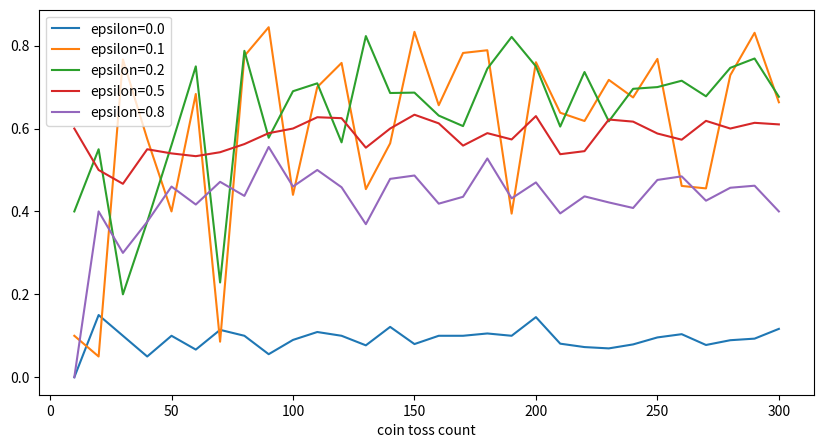

Write the Python code that produced this figure.
import random
import numpy as np
import pandas as pd
import matplotlib.pyplot as plt


class CoinToss():
    """
    多臂老虎机环境

    1. 环境中有多枚硬币, 每枚硬币正面朝上的概率不一样, 有最大投掷次数限制
    2. 动作就是选择要投掷的硬币, 进行投掷
    3. 奖励: 正面朝上奖励为1; 反面朝上奖励为0
    """

    def __init__(self, head_probs, max_episode_steps=30):
        """
        参数:
        head_probs: 数组参数, 用于指定各枚硬币正面朝上的概率, 
            e.g. [0.1, 0.8, 0.3]
        max_episode_steps: 硬币的最大投掷次数
        """
        self.head_probs = head_probs
        self.max_episode_steps = max_episode_steps
        self.toss_count = 0  # 当前投掷次数

    def __len__(self):
        return len(self.head_probs)

    def reset(self):
        self.toss_count = 0

    def step(self, action):
        """
        选择要投掷的硬币, 正面朝上奖励为1; 反面朝上奖励为0

        参数:
        action: 投掷硬币的索引, [0, 硬币个数-1]

        返回: reward, done
        """
        final = self.max_episode_steps - 1
        if self.toss_count > final:
            raise Exception("The step count exceeded maximum. \
                            Please reset env.")
        else:
            done = True if self.toss_count == final else False

        if action >= len(self.head_probs):
            raise Exception("The No.{} coin doesn't exist.".format(action))
        else:
            # 选择要投掷的硬币
            head_prob = self.head_probs[action]
            if random.random() < head_prob:
                reward = 1.0
            else:
                reward = 0.0
            self.toss_count += 1
            return reward, done


class EpsilonGreedyAgent():
    """
    基于Epsilon-Greedy作为策略的Agent
    """

    def __init__(self, epsilon):
        self.epsilon = epsilon
        self.V = []  # 保存每枚硬币期望价值

    def policy(self):
        """
        实现Epsilon-Greedy
        
        epsilon的概率随机选择硬币(探索); 其他情况按照各硬币的期望价值来选择(利用)

        """
        coins = range(len(self.V))
        if random.random() < self.epsilon:
            # 探索
            return random.choice(coins)
        else:
            # 根据价值选择
            return np.argmax(self.V)

    def play(self, env):
        """
        每个硬币价值的期望 = 奖励/次数
    
        参数:
        env: CoinToss

        返回:
        rewards: 总奖励列表
        """
        # 初始化估计值
        N = [0] * len(env)  # 每个硬币对应的投掷次数
        self.V = [0] * len(env)  # 初始化每个硬币的价值

        env.reset()
        done = False
        rewards = []  # 总奖励
        # 每迭代一次, 会更新一个硬币的价值
        while not done:
            # 选择一个硬币
            selected_coin = self.policy()
            reward, done = env.step(selected_coin)
            rewards.append(reward)

            # 重新计算这个硬币的`期望价值`
            n = N[selected_coin]
            coin_average = self.V[selected_coin]
            new_average = (coin_average * n + reward) / (n + 1)

            # 更新`这个硬币对应的投掷次数`和`这个硬币的价值`
            N[selected_coin] += 1
            self.V[selected_coin] = new_average

        return rewards


def main():
    """
    1. 5枚硬币
    2. 设置5组不同的epsilons, 代表不同的policy
    3. 横轴是game steps次数, 也就是投掷硬币的次数
    4. 纵轴是所有game steps奖励的均值, 可以用来衡量policy的好坏
    """
    # 5枚硬币
    env = CoinToss([0.1, 0.5, 0.1, 0.9, 0.1])
    epsilons = [0.0, 0.1, 0.2, 0.5, 0.8]
    game_steps = list(range(10, 310, 10))
    result = {}
    for e in epsilons:
        agent = EpsilonGreedyAgent(epsilon=e)
        means = []
        for s in game_steps:
            env.max_episode_steps = s
            rewards = agent.play(env)
            means.append(np.mean(rewards))
        result["epsilon={}".format(e)] = means
    result["coin toss count"] = game_steps
    result = pd.DataFrame(result)
    result.set_index("coin toss count", drop=True, inplace=True)
    result.plot.line(figsize=(10, 5))
    plt.show()


if __name__ == "__main__":

    main()
